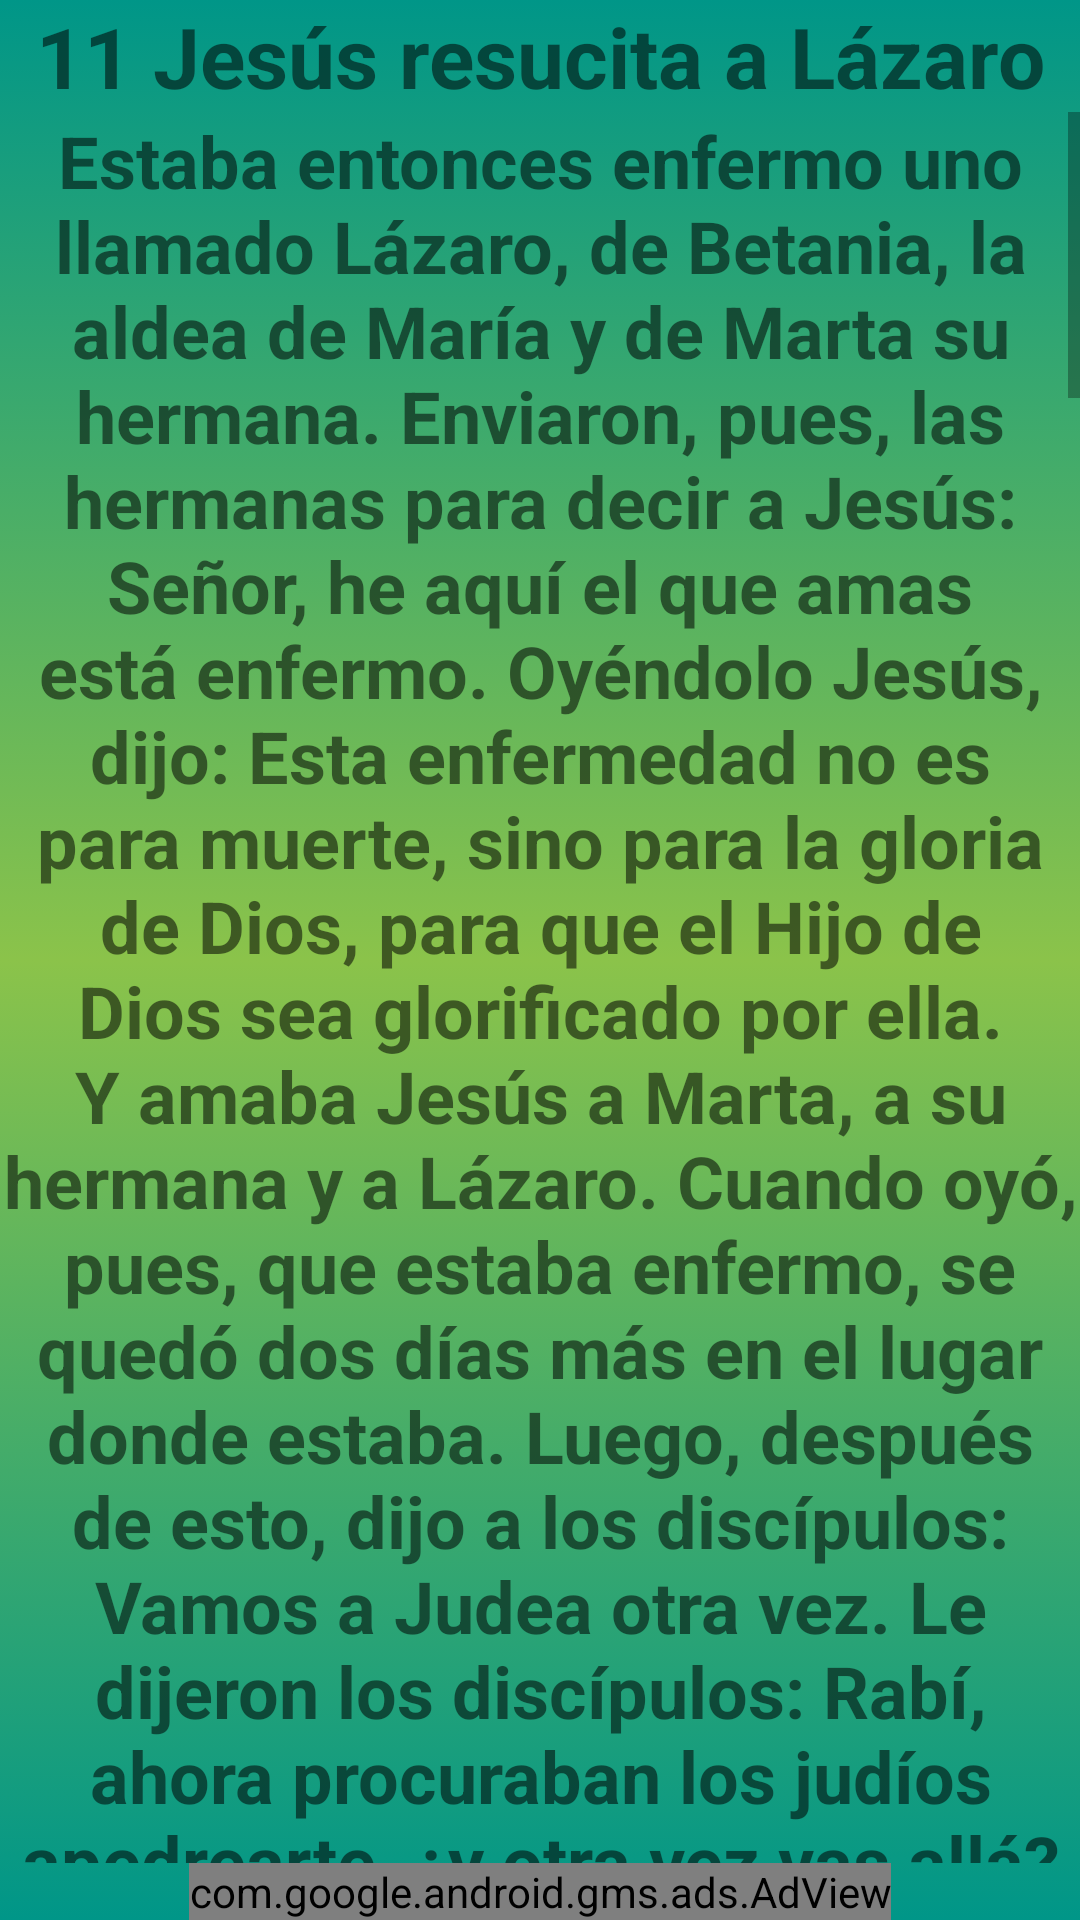

The Android layout XML behind this screen, and the referenced resources:
<!-- AndroidManifest.xml: application theme Theme.Prayer -->
<!-- res/layout/milagro11.xml -->
<?xml version="1.0" encoding="utf-8"?>
<androidx.constraintlayout.widget.ConstraintLayout xmlns:android="http://schemas.android.com/apk/res/android"
    xmlns:app="http://schemas.android.com/apk/res-auto"
    xmlns:tools="http://schemas.android.com/tools"
    android:layout_width="match_parent"
    android:layout_height="match_parent"
    android:background="@drawable/fondo_degradado"
    tools:context=".Milagro11">

    <TextView
        android:id="@+id/textView2"
        android:layout_width="match_parent"
        android:layout_height="wrap_content"
        android:text="@string/titulo_milagro11"
        android:textAlignment="center"
        android:textSize="28dp"
        android:textStyle="bold"
        app:layout_constraintBottom_toTopOf="@+id/scrollView38"
        app:layout_constraintEnd_toEndOf="parent"
        app:layout_constraintStart_toStartOf="parent"
        app:layout_constraintTop_toTopOf="parent" />

    <com.google.android.gms.ads.AdView
        android:id="@+id/adViewadViewmil11"
        android:layout_width="wrap_content"
        android:layout_height="wrap_content"
        android:layout_alignParentBottom="true"
        android:layout_centerHorizontal="true"
        app:adSize="BANNER"
        app:adUnitId="ca-app-pub-1008936073037880/1945157702"
        app:layout_constraintBottom_toBottomOf="parent"
        app:layout_constraintEnd_toEndOf="parent"
        app:layout_constraintStart_toStartOf="parent"
        app:layout_constraintTop_toBottomOf="@+id/scrollView38"></com.google.android.gms.ads.AdView>

    <ScrollView
        android:id="@+id/scrollView38"
        android:layout_width="match_parent"
        android:layout_height="0dp"
        app:layout_constraintBottom_toTopOf="@+id/adViewadViewmil11"
        app:layout_constraintEnd_toEndOf="parent"
        app:layout_constraintStart_toStartOf="parent"
        app:layout_constraintTop_toBottomOf="@+id/textView2"
        tools:ignore="UnknownIdInLayout">

        <LinearLayout
            android:layout_width="match_parent"
            android:layout_height="wrap_content"
            android:orientation="vertical">

            <TextView
                android:id="@+id/textView3"
                android:layout_width="match_parent"
                android:layout_height="wrap_content"
                android:text="@string/texto_milagro11"
                android:textAlignment="center"
                android:textSize="24sp"
                android:textStyle="bold" />
        </LinearLayout>
    </ScrollView>


</androidx.constraintlayout.widget.ConstraintLayout>
<!-- resources referenced by this layout -->
<resources>
  <string name="titulo_milagro11">11 Jesús resucita a Lázaro</string>
  <color name="md_lime_800">#9E9D24</color>
  <color name="black">#FF000000</color>
  <color name="teal_200">#FF03DAC5</color>
  <color name="teal_700">#FF018786</color>
</resources>
